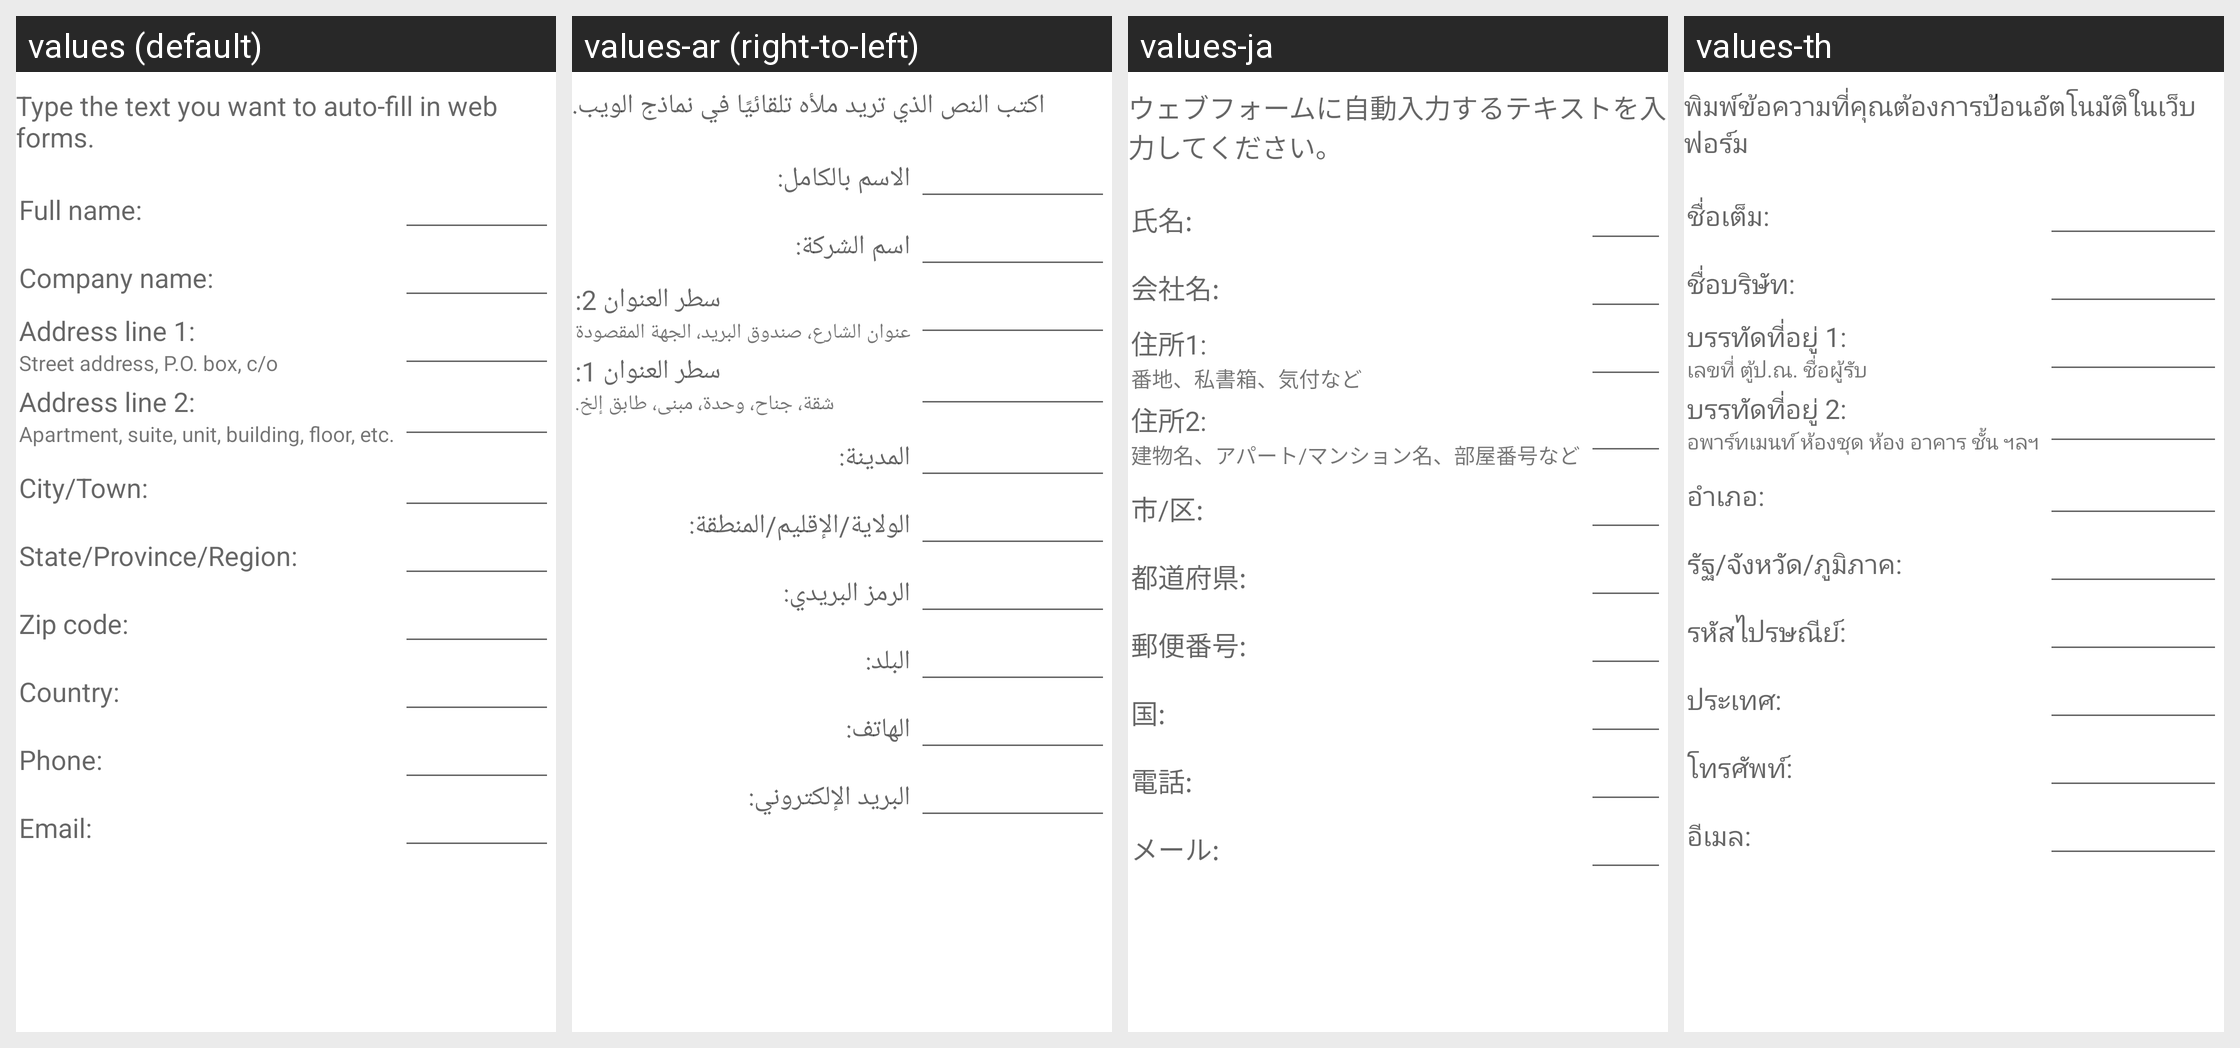

Locale-by-locale string values for the Android screen shown in this grid:
Android screen res/layout/autofill_settings_fragment.xml rendered under 4 locales, left to right: values (default), values-ar (right-to-left), values-ja, values-th. Device: Nexus 5 (rendered at 1080×1920; each locale shown at half size, 540×960, under a caption strip naming it); theme Theme.MaterialComponents.DayNight.NoActionBar.
Other locales in the repository, not shown: values-af, values-am, values-be, values-bg, values-bn-rBD, values-bn-rWB, values-ca, values-cs, values-da, values-de, values-de-rDE, values-el, values-en-rGB, values-en-rIN, values-es, values-es-rUS, values-et, values-et-rEE, values-fa, values-fi, values-fr, values-fr-rFR, values-he, values-hi, values-hr, values-hu, values-id, values-in, values-it, values-it-rIT, values-iw, values-ko, values-lt, values-lv, values-ms, values-ms-rMY, values-nb, values-nl, values-pl, values-pt, values-pt-rPT, values-rm, values-ro, values-ru, values-sk, values-sl, values-sr, values-sv, values-sw, values-tl, values-tr, values-uk, values-vi, values-zh-rCN, values-zh-rHK, values-zh-rTW, values-zu.
Strings drawn on this screen, with the default value and each locale's value (text and hints the layout hard-codes, and strings that could not be matched under every locale, appear in the picture but are not listed):

autofill_profile_editor_heading
  values: Type the text you want to auto-fill in web forms.
  values-ar: اكتب النص الذي تريد ملأه تلقائيًا في نماذج الويب.
  values-ja: ウェブフォームに自動入力するテキストを入力してください。
  values-th: พิมพ์ข้อความที่คุณต้องการป้อนอัตโนมัติในเว็บฟอร์ม

autofill_profile_editor_name
  values: Full name:
  values-ar: الاسم بالكامل:
  values-ja: 氏名:
  values-th: ชื่อเต็ม:

autofill_profile_editor_company_name
  values: Company name:
  values-ar: اسم الشركة:
  values-ja: 会社名:
  values-th: ชื่อบริษัท:

autofill_profile_editor_address_line_1
  values: Address line 1:
  values-ar: سطر العنوان 2:
  values-ja: 住所1:
  values-th: บรรทัดที่อยู่ 1:

autofill_profile_editor_address_line_1_hint
  values: Street address, P.O. box, c/o
  values-ar: عنوان الشارع، صندوق البريد، الجهة المقصودة
  values-ja: 番地、私書箱、気付など
  values-th: เลขที่ ตู้ป.ณ. ชื่อผู้รับ

autofill_profile_editor_address_line_2
  values: Address line 2:
  values-ar: سطر العنوان 1:
  values-ja: 住所2:
  values-th: บรรทัดที่อยู่ 2:

autofill_profile_editor_address_line_2_hint
  values: Apartment, suite, unit, building, floor, etc.
  values-ar: شقة، جناح، وحدة، مبنى، طابق إلخ.
  values-ja: 建物名、アパート/マンション名、部屋番号など
  values-th: อพาร์ทเมนท์ ห้องชุด ห้อง อาคาร ชั้น ฯลฯ

autofill_profile_editor_city
  values: City/Town:
  values-ar: المدينة:
  values-ja: 市/区:
  values-th: อำเภอ:

autofill_profile_editor_state
  values: State/Province/Region:
  values-ar: الولاية/الإقليم/المنطقة:
  values-ja: 都道府県:
  values-th: รัฐ/จังหวัด/ภูมิภาค:

autofill_profile_editor_zip_code
  values: Zip code:
  values-ar: الرمز البريدي:
  values-ja: 郵便番号:
  values-th: รหัสไปรษณีย์:

autofill_profile_editor_country
  values: Country:
  values-ar: البلد:
  values-ja: 国:
  values-th: ประเทศ:

autofill_profile_editor_phone_number
  values: Phone:
  values-ar: الهاتف:
  values-ja: 電話:
  values-th: โทรศัพท์:

autofill_profile_editor_email_address
  values: Email:
  values-ar: البريد الإلكتروني:
  values-ja: メール:
  values-th: อีเมล:
